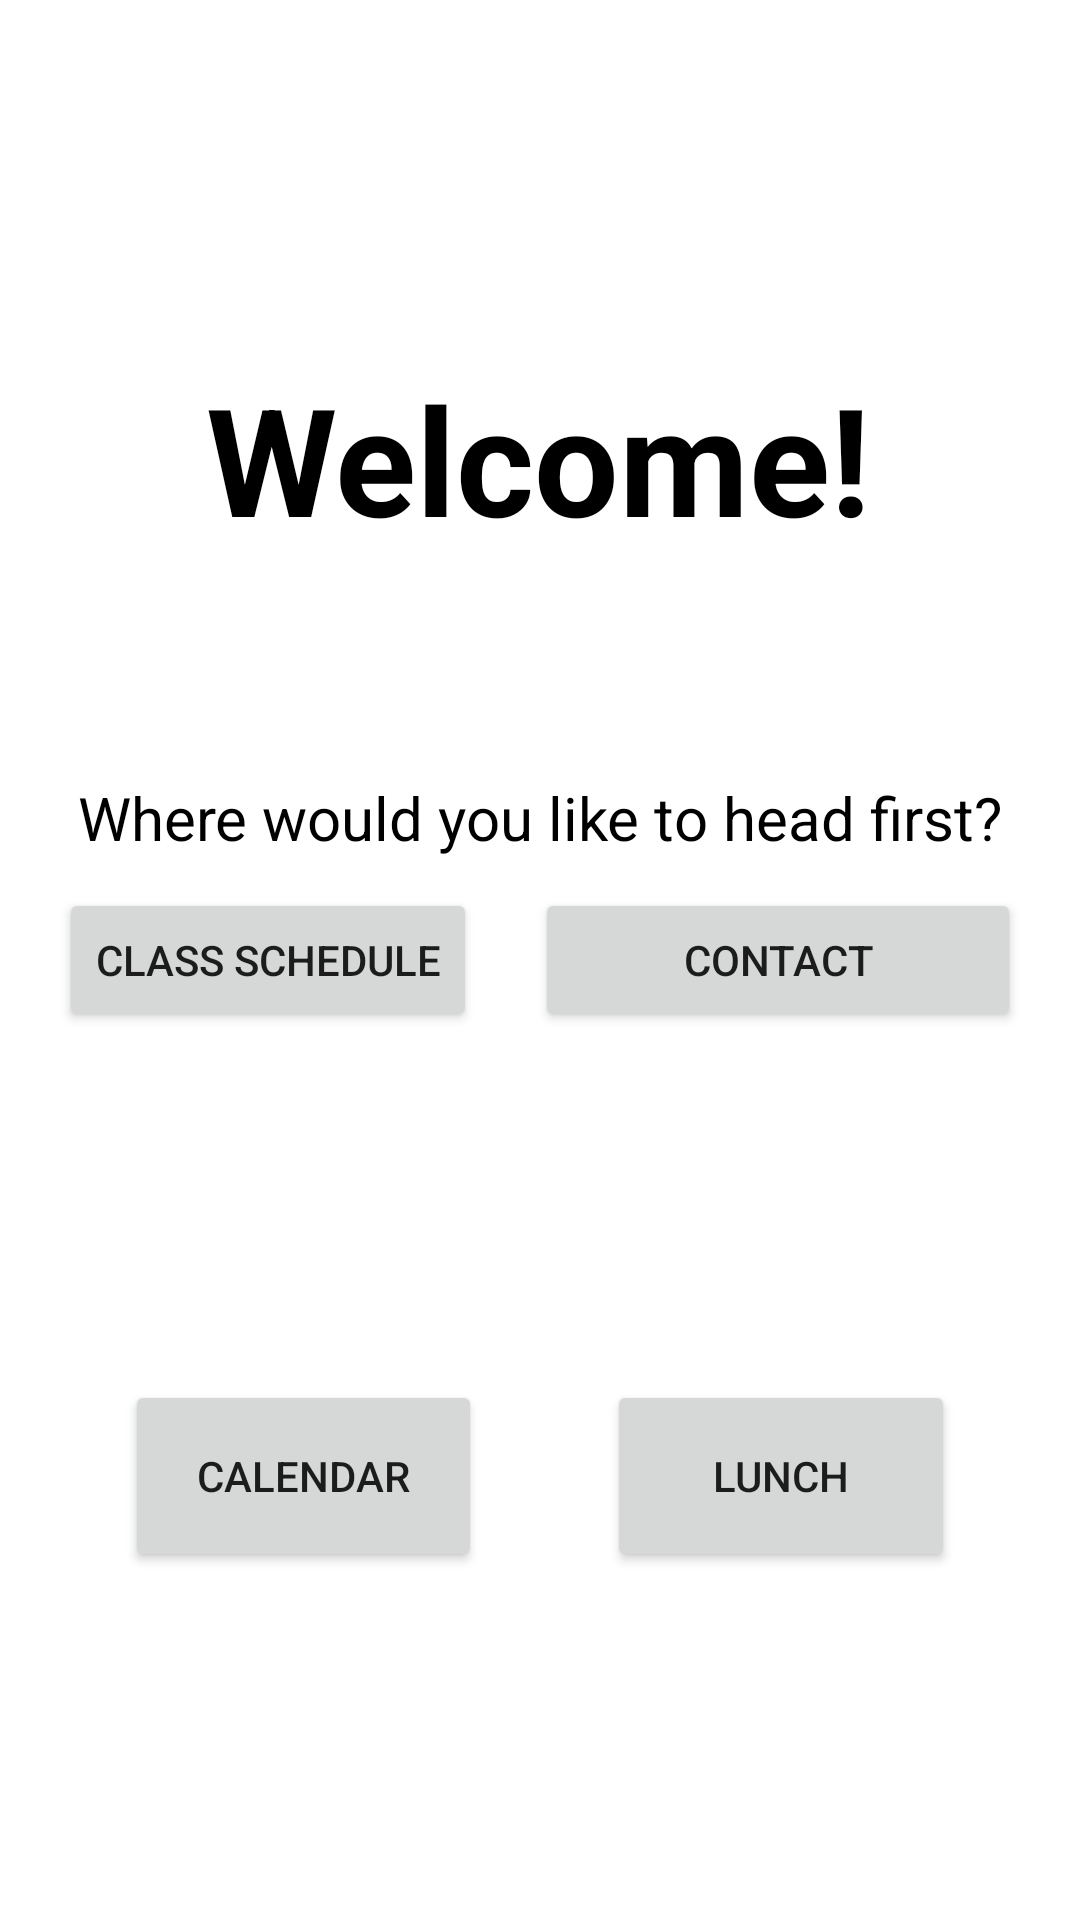

Produce the Android XML layout that renders to this screen, including the resource entries it uses.
<!-- AndroidManifest.xml: application theme Theme.UHSApp -->
<!-- res/layout/activity_menu.xml -->
<?xml version="1.0" encoding="utf-8"?>
<androidx.constraintlayout.widget.ConstraintLayout xmlns:android="http://schemas.android.com/apk/res/android"
    xmlns:app="http://schemas.android.com/apk/res-auto"
    xmlns:tools="http://schemas.android.com/tools"
    android:id="@+id/relativeLayout"
    android:layout_width="match_parent"
    android:layout_height="match_parent"
    tools:context=".MenuActivity"
    tools:layout_editor_absoluteX="-8dp"
    tools:layout_editor_absoluteY="-41dp">

    <LinearLayout
        android:id="@+id/linearLayout"
        android:layout_width="wrap_content"
        android:layout_height="wrap_content"
        app:layout_constraintBottom_toTopOf="parent"
        app:layout_constraintEnd_toStartOf="parent"
        app:layout_constraintStart_toStartOf="parent"
        app:layout_constraintTop_toTopOf="parent" />

    <TextView
        android:id="@+id/textView"
        android:layout_width="wrap_content"
        android:layout_height="wrap_content"
        android:layout_marginTop="71dp"
        android:layout_marginBottom="25dp"
        android:text="Welcome!"
        android:textColor="@color/black"
        android:textSize="50dp"
        android:textStyle="bold"
        app:layout_constraintBottom_toTopOf="@+id/textView2"
        app:layout_constraintEnd_toEndOf="parent"
        app:layout_constraintHorizontal_bias="0.497"
        app:layout_constraintStart_toStartOf="parent"
        app:layout_constraintTop_toTopOf="parent" />

    <TextView
        android:id="@+id/textView2"
        android:layout_width="wrap_content"
        android:layout_height="wrap_content"
        android:layout_marginTop="163dp"
        android:layout_marginBottom="78dp"
        android:text="Where would you like to head first?"
        android:textColor="@color/black"
        android:textSize="20dp"
        app:layout_constraintBottom_toTopOf="@+id/calendarButton"
        app:layout_constraintEnd_toEndOf="parent"
        app:layout_constraintStart_toStartOf="parent"
        app:layout_constraintTop_toTopOf="parent" />

    <Button
        android:id="@+id/calendarButton"
        android:layout_width="119dp"
        android:layout_height="64dp"
        android:text="Calendar"
        app:layout_constraintBottom_toBottomOf="parent"
        app:layout_constraintEnd_toStartOf="@+id/lunchButton"
        app:layout_constraintHorizontal_bias="0.5"
        app:layout_constraintStart_toStartOf="parent"
        app:layout_constraintTop_toBottomOf="@+id/scheduleButton" />

    <Button
        android:id="@+id/contactButton"
        android:layout_width="162dp"
        android:layout_height="48dp"
        android:text="Contact"
        app:layout_constraintBottom_toBottomOf="parent"
        app:layout_constraintEnd_toEndOf="parent"
        app:layout_constraintHorizontal_bias="0.5"
        app:layout_constraintStart_toEndOf="@+id/scheduleButton"
        app:layout_constraintTop_toTopOf="parent" />

    <Button
        android:id="@+id/lunchButton"
        android:layout_width="116dp"
        android:layout_height="64dp"
        android:text="Lunch"
        app:layout_constraintBottom_toBottomOf="parent"
        app:layout_constraintEnd_toEndOf="parent"
        app:layout_constraintHorizontal_bias="0.5"
        app:layout_constraintStart_toEndOf="@+id/calendarButton"
        app:layout_constraintTop_toBottomOf="@+id/contactButton" />

    <Button
        android:id="@+id/scheduleButton"
        android:layout_width="wrap_content"
        android:layout_height="wrap_content"
        android:text="Class Schedule"
        app:layout_constraintBottom_toBottomOf="parent"
        app:layout_constraintEnd_toStartOf="@+id/contactButton"
        app:layout_constraintHorizontal_bias="0.5"
        app:layout_constraintStart_toStartOf="parent"
        app:layout_constraintTop_toTopOf="parent" />


</androidx.constraintlayout.widget.ConstraintLayout>
<!-- resources referenced by this layout -->
<resources>
  <color name="black">#FF000000</color>
  <style name="Theme.UHSApp" parent="Theme.MaterialComponents.DayNight.DarkActionBar">
          
          <item name="colorPrimary">@color/purple_700</item>
          <item name="colorPrimaryVariant">@color/purple_700</item>
          <item name="colorOnPrimary">@color/white</item>
          
          <item name="colorSecondary">@color/purple_500</item>
          <item name="colorSecondaryVariant">@color/purple_500</item>
          <item name="colorOnSecondary">@color/black</item>
          
          <item name="android:statusBarColor" tools:targetApi="l">?attr/colorPrimaryVariant</item>
          
      </style>
  <color name="purple_700">#4E20B4</color>
  <color name="white">#FFFFFFFF</color>
  <color name="purple_500">#361E6A</color>
</resources>
